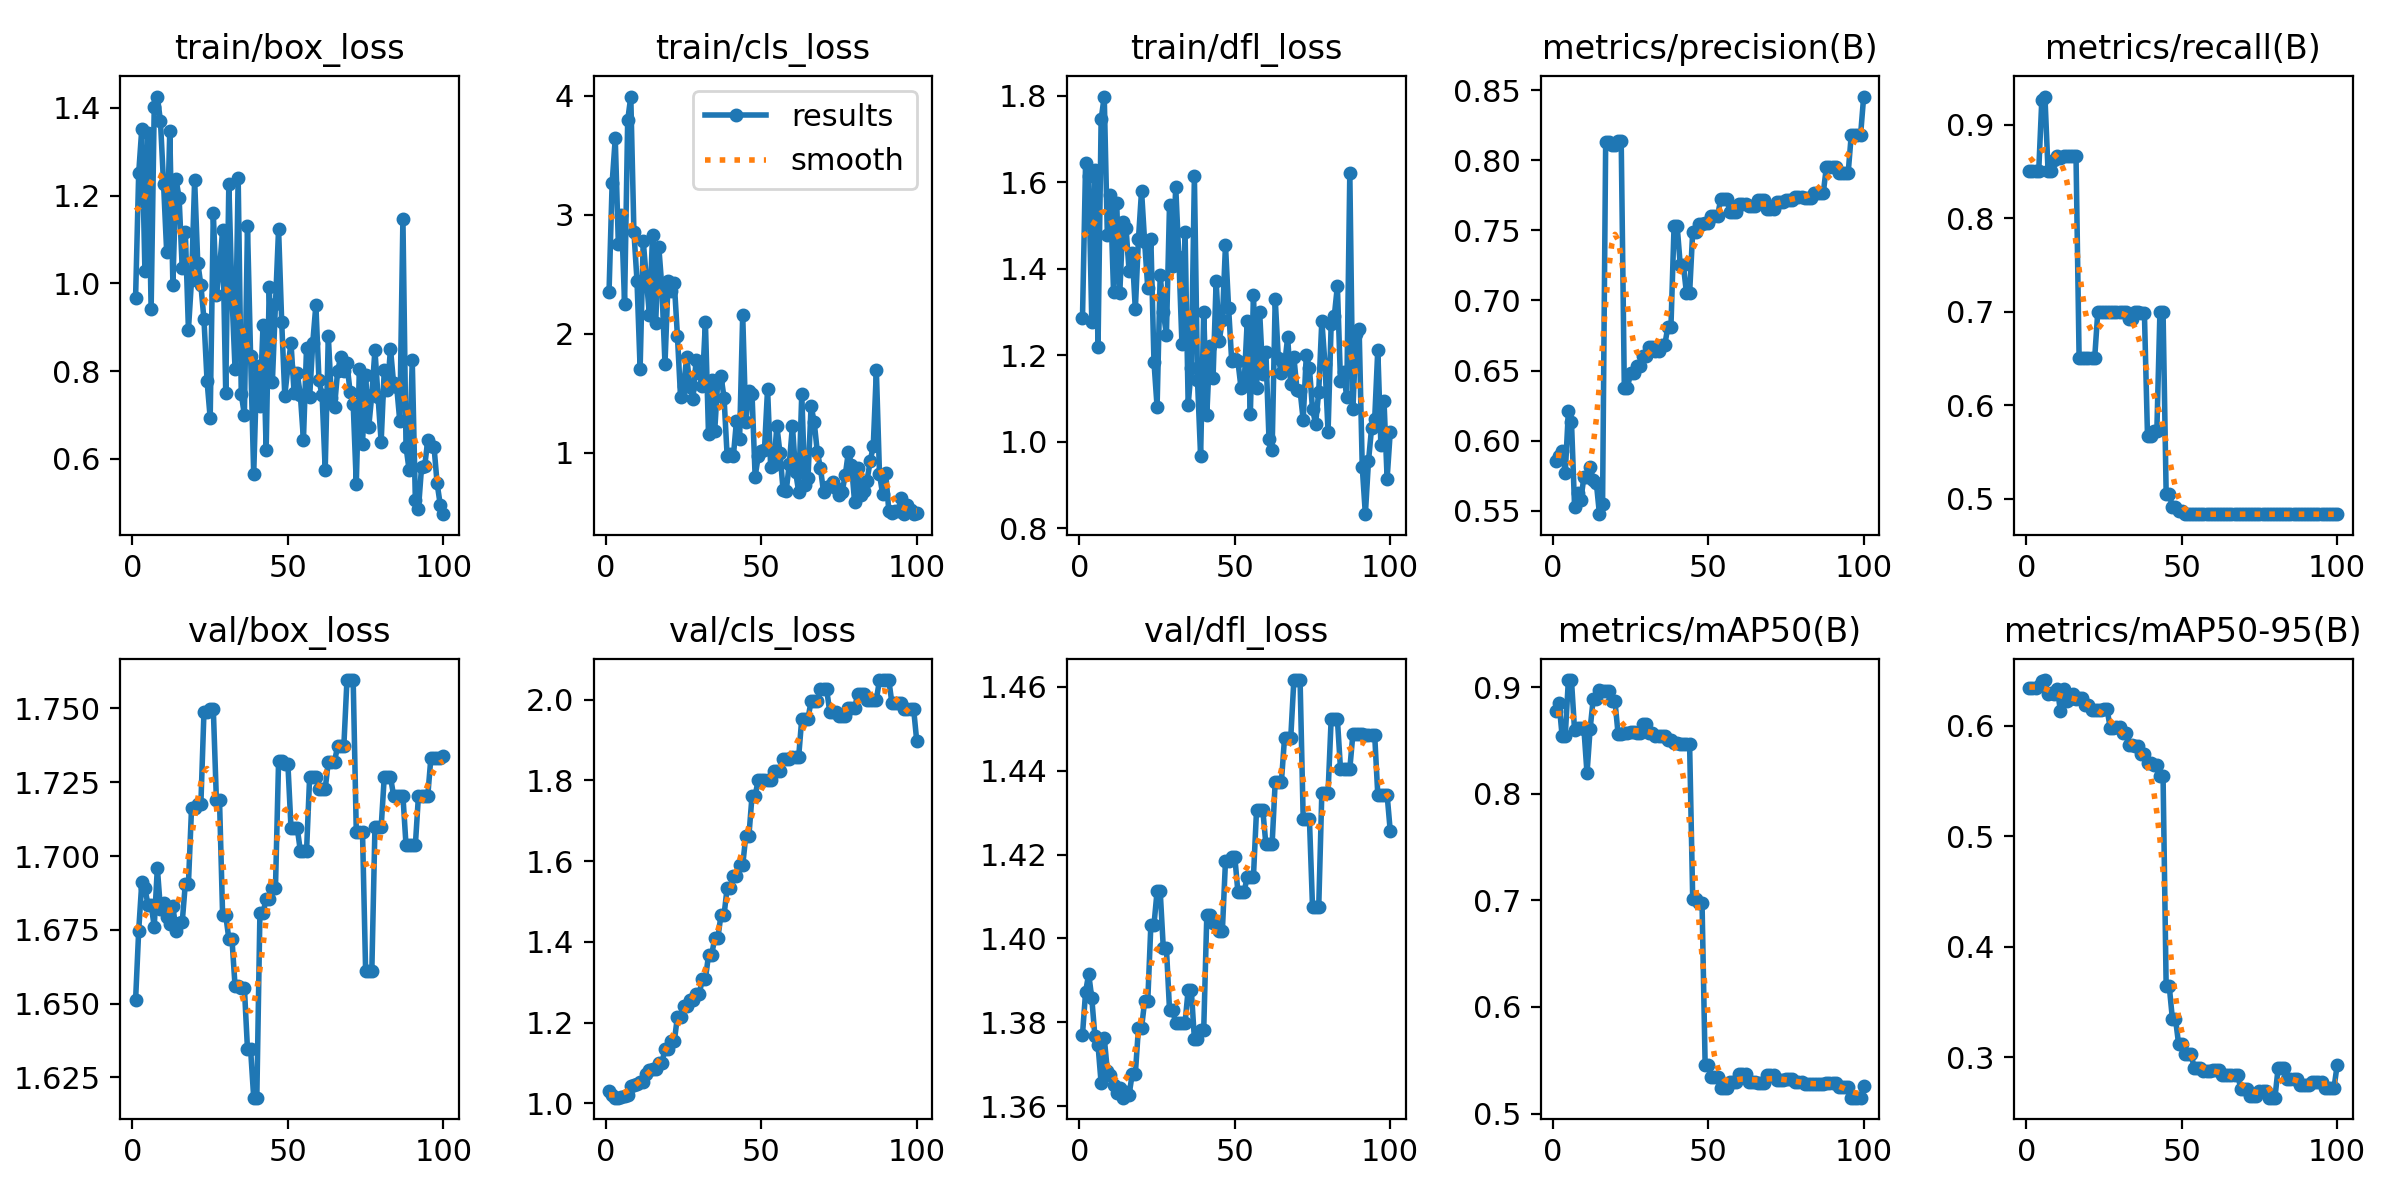

The table this chart was drawn from, first rows:
epoch, time, train/box_loss, train/cls_loss, train/dfl_loss, metrics/precision(B), metrics/recall(B), metrics/mAP50(B), metrics/mAP50-95(B), val/box_loss, val/cls_loss, val/dfl_loss, lr/pg0, lr/pg1, lr/pg2
1, 1.49, 0.9673, 2.349, 1.286, 0.5852, 0.85, 0.878, 0.6338, 1.651, 1.031, 1.377, 0, 0, 0
2, 1.913, 1.251, 3.266, 1.645, 0.5889, 0.85, 0.8855, 0.634, 1.675, 1.02, 1.387, 1.17822e-06, 1.17822e-06, 1.17822e-06
3, 2.316, 1.352, 3.64, 1.614, 0.5923, 0.85, 0.8539, 0.6338, 1.691, 1.014, 1.392, 2.33288e-06, 2.33288e-06, 2.33288e-06
4, 2.704, 1.029, 2.751, 1.276, 0.5768, 0.85, 0.8544, 0.6356, 1.689, 1.014, 1.386, 3.46397e-06, 3.46397e-06, 3.46397e-06
5, 3.148, 1.343, 2.998, 1.628, 0.6208, 0.9265, 0.9067, 0.64, 1.683, 1.017, 1.377, 4.5715e-06, 4.5715e-06, 4.5715e-06
6, 3.718, 0.9405, 2.25, 1.219, 0.6135, 0.93, 0.9066, 0.6412, 1.683, 1.018, 1.375, 5.65548e-06, 5.65548e-06, 5.65548e-06
7, 4.264, 1.402, 3.792, 1.746, 0.5527, 0.8508, 0.8594, 0.6285, 1.676, 1.021, 1.365, 6.71588e-06, 6.71588e-06, 6.71588e-06
8, 4.84, 1.425, 3.993, 1.798, 0.5629, 0.85, 0.8615, 0.6293, 1.696, 1.043, 1.376, 7.75273e-06, 7.75273e-06, 7.75273e-06
9, 5.385, 1.369, 2.858, 1.477, 0.5577, 0.8624, 0.8617, 0.6287, 1.682, 1.046, 1.369, 8.76602e-06, 8.76602e-06, 8.76602e-06
10, 5.936, 1.227, 2.443, 1.57, 0.5739, 0.8667, 0.8612, 0.633, 1.684, 1.049, 1.368, 9.75574e-06, 9.75574e-06, 9.75574e-06
11, 6.484, 1.072, 1.707, 1.345, 0.5739, 0.8639, 0.8191, 0.6129, 1.679, 1.053, 1.365, 1.07219e-05, 1.07219e-05, 1.07219e-05
12, 7.156, 1.346, 2.781, 1.553, 0.5812, 0.8667, 0.8609, 0.6333, 1.677, 1.054, 1.363, 1.16645e-05, 1.16645e-05, 1.16645e-05
13, 7.7, 0.9972, 2.462, 1.344, 0.5718, 0.8667, 0.889, 0.6219, 1.683, 1.072, 1.364, 1.25835e-05, 1.25835e-05, 1.25835e-05
14, 8.268, 1.237, 2.155, 1.508, 0.5698, 0.8667, 0.8893, 0.6242, 1.675, 1.082, 1.362, 1.3479e-05, 1.3479e-05, 1.3479e-05
15, 8.855, 1.195, 2.827, 1.496, 0.5474, 0.8667, 0.8978, 0.6284, 1.677, 1.085, 1.363, 1.43509e-05, 1.43509e-05, 1.43509e-05
16, 9.412, 1.035, 2.09, 1.395, 0.5544, 0.8667, 0.8962, 0.6239, 1.678, 1.086, 1.363, 1.51993e-05, 1.51993e-05, 1.51993e-05
17, 10.02, 1.117, 2.732, 1.436, 0.813, 0.65, 0.8963, 0.6252, 1.691, 1.1, 1.368, 1.60241e-05, 1.60241e-05, 1.60241e-05
18, 10.64, 0.8942, 2.39, 1.306, 0.813, 0.65, 0.8963, 0.6252, 1.691, 1.1, 1.368, 1.68253e-05, 1.68253e-05, 1.68253e-05
19, 11.31, 1.008, 1.746, 1.468, 0.8106, 0.65, 0.8868, 0.6189, 1.716, 1.135, 1.379, 1.7603e-05, 1.7603e-05, 1.7603e-05
20, 11.88, 1.235, 2.441, 1.581, 0.8106, 0.65, 0.8868, 0.6189, 1.716, 1.135, 1.379, 1.83571e-05, 1.83571e-05, 1.83571e-05
21, 12.66, 1.047, 2.359, 1.462, 0.8135, 0.65, 0.8561, 0.6138, 1.717, 1.154, 1.385, 1.90876e-05, 1.90876e-05, 1.90876e-05
22, 13.27, 0.9967, 2.425, 1.356, 0.8135, 0.65, 0.8561, 0.6138, 1.717, 1.154, 1.385, 1.97946e-05, 1.97946e-05, 1.97946e-05
23, 13.87, 0.9176, 1.982, 1.469, 0.6376, 0.6995, 0.8573, 0.6144, 1.749, 1.215, 1.403, 2.0478e-05, 2.0478e-05, 2.0478e-05
24, 14.42, 0.7772, 1.472, 1.185, 0.6376, 0.6995, 0.8573, 0.6144, 1.749, 1.215, 1.403, 2.11379e-05, 2.11379e-05, 2.11379e-05
25, 15.04, 0.6932, 1.557, 1.081, 0.6483, 0.6991, 0.8577, 0.6145, 1.75, 1.242, 1.411, 2.17741e-05, 2.17741e-05, 2.17741e-05
26, 15.57, 1.161, 1.808, 1.387, 0.6483, 0.6991, 0.8577, 0.6145, 1.75, 1.242, 1.411, 2.23869e-05, 2.23869e-05, 2.23869e-05
27, 16.12, 0.9732, 1.552, 1.301, 0.6535, 0.7, 0.857, 0.598, 1.719, 1.255, 1.398, 2.2976e-05, 2.2976e-05, 2.2976e-05
28, 16.63, 1.031, 1.448, 1.247, 0.6535, 0.7, 0.857, 0.598, 1.719, 1.255, 1.398, 2.35417e-05, 2.35417e-05, 2.35417e-05
29, 17.18, 1.122, 1.776, 1.548, 0.66, 0.7, 0.8656, 0.5987, 1.68, 1.27, 1.383, 2.40837e-05, 2.40837e-05, 2.40837e-05
30, 17.84, 0.7508, 1.668, 1.407, 0.66, 0.7, 0.8656, 0.5987, 1.68, 1.27, 1.383, 2.46022e-05, 2.46022e-05, 2.46022e-05
31, 18.39, 1.227, 1.56, 1.59, 0.6665, 0.7, 0.8571, 0.5933, 1.672, 1.308, 1.38, 2.50971e-05, 2.50971e-05, 2.50971e-05
32, 18.89, 0.9726, 2.098, 1.427, 0.6665, 0.7, 0.8571, 0.5933, 1.672, 1.308, 1.38, 2.55685e-05, 2.55685e-05, 2.55685e-05
33, 19.44, 0.8046, 1.157, 1.226, 0.6641, 0.692, 0.8545, 0.582, 1.656, 1.367, 1.38, 2.60163e-05, 2.60163e-05, 2.60163e-05
34, 19.98, 1.24, 1.608, 1.485, 0.6641, 0.692, 0.8545, 0.582, 1.656, 1.367, 1.38, 2.64405e-05, 2.64405e-05, 2.64405e-05
35, 20.53, 0.748, 1.186, 1.086, 0.6679, 0.7, 0.854, 0.5819, 1.655, 1.409, 1.388, 2.68412e-05, 2.68412e-05, 2.68412e-05
36, 21.04, 0.7001, 1.613, 1.17, 0.6679, 0.7, 0.854, 0.5819, 1.655, 1.409, 1.388, 2.72183e-05, 2.72183e-05, 2.72183e-05
37, 21.62, 1.13, 1.646, 1.614, 0.6813, 0.6989, 0.8502, 0.5744, 1.635, 1.466, 1.376, 2.75718e-05, 2.75718e-05, 2.75718e-05
38, 22.13, 0.8343, 1.463, 1.143, 0.6813, 0.6989, 0.8502, 0.5744, 1.635, 1.466, 1.376, 2.79018e-05, 2.79018e-05, 2.79018e-05
39, 22.7, 0.5655, 0.9706, 0.9669, 0.753, 0.5667, 0.8472, 0.5661, 1.618, 1.535, 1.378, 2.82082e-05, 2.82082e-05, 2.82082e-05
40, 23.23, 0.8117, 0.9922, 1.301, 0.753, 0.5667, 0.8472, 0.5661, 1.618, 1.535, 1.378, 2.84911e-05, 2.84911e-05, 2.84911e-05
41, 23.79, 0.7205, 0.9705, 1.062, 0.7251, 0.5718, 0.8467, 0.5647, 1.681, 1.563, 1.406, 2.87504e-05, 2.87504e-05, 2.87504e-05
42, 24.44, 0.9047, 1.27, 1.222, 0.7251, 0.5718, 0.8467, 0.5647, 1.681, 1.563, 1.406, 2.89861e-05, 2.89861e-05, 2.89861e-05
43, 24.98, 0.6205, 1.117, 1.147, 0.705, 0.7, 0.8467, 0.5543, 1.686, 1.589, 1.404, 2.91983e-05, 2.91983e-05, 2.91983e-05
44, 25.49, 0.9926, 2.158, 1.373, 0.705, 0.7, 0.8467, 0.5543, 1.686, 1.589, 1.404, 2.93869e-05, 2.93869e-05, 2.93869e-05
45, 26.04, 0.7748, 1.258, 1.234, 0.7492, 0.5053, 0.7015, 0.364, 1.689, 1.663, 1.402, 2.9552e-05, 2.9552e-05, 2.9552e-05
46, 26.56, 0.9524, 1.517, 1.281, 0.7492, 0.5053, 0.7015, 0.364, 1.689, 1.663, 1.402, 2.96935e-05, 2.96935e-05, 2.96935e-05
47, 27.11, 1.124, 1.493, 1.455, 0.7547, 0.4909, 0.6979, 0.3347, 1.732, 1.761, 1.418, 2.98114e-05, 2.98114e-05, 2.98114e-05
48, 27.62, 0.9129, 0.7991, 1.31, 0.7547, 0.4909, 0.6979, 0.3347, 1.732, 1.761, 1.418, 2.99058e-05, 2.99058e-05, 2.99058e-05
49, 28.21, 0.7443, 0.9688, 1.188, 0.7551, 0.4868, 0.5456, 0.3119, 1.731, 1.802, 1.419, 2.99766e-05, 2.99766e-05, 2.99766e-05
50, 28.71, 0.8091, 1.011, 1.191, 0.7551, 0.4868, 0.5456, 0.3119, 1.731, 1.802, 1.419, 3.00238e-05, 3.00238e-05, 3.00238e-05
51, 29.27, 0.8642, 1.024, 1.186, 0.7603, 0.4833, 0.5348, 0.3031, 1.71, 1.801, 1.411, 3.00475e-05, 3.00475e-05, 3.00475e-05
52, 29.83, 0.7504, 1.536, 1.125, 0.7603, 0.4833, 0.5348, 0.3031, 1.71, 1.801, 1.411, 3.00476e-05, 3.00476e-05, 3.00476e-05
53, 30.51, 0.7949, 0.8804, 1.133, 0.7603, 0.4833, 0.5348, 0.3031, 1.71, 1.801, 1.411, 3.00242e-05, 3.00242e-05, 3.00242e-05
54, 31.09, 0.7459, 0.9004, 1.28, 0.7721, 0.4833, 0.5241, 0.2904, 1.702, 1.823, 1.415, 2.99772e-05, 2.99772e-05, 2.99772e-05
55, 31.62, 0.6441, 1.223, 1.065, 0.7721, 0.4833, 0.5241, 0.2904, 1.702, 1.823, 1.415, 2.99066e-05, 2.99066e-05, 2.99066e-05
56, 32.14, 0.8537, 0.9941, 1.339, 0.7721, 0.4833, 0.5241, 0.2904, 1.702, 1.823, 1.415, 2.98125e-05, 2.98125e-05, 2.98125e-05
57, 32.7, 0.7419, 0.6841, 1.126, 0.7631, 0.4833, 0.5299, 0.2872, 1.727, 1.852, 1.431, 2.96948e-05, 2.96948e-05, 2.96948e-05
58, 33.24, 0.8648, 0.6806, 1.3, 0.7631, 0.4833, 0.5299, 0.2872, 1.727, 1.852, 1.431, 2.95535e-05, 2.95535e-05, 2.95535e-05
59, 33.76, 0.9505, 0.9075, 1.156, 0.7631, 0.4833, 0.5299, 0.2872, 1.727, 1.852, 1.431, 2.93887e-05, 2.93887e-05, 2.93887e-05
60, 34.31, 0.7791, 1.227, 1.207, 0.7687, 0.4833, 0.5374, 0.2882, 1.723, 1.858, 1.422, 2.92003e-05, 2.92003e-05, 2.92003e-05
... 40 more rows
